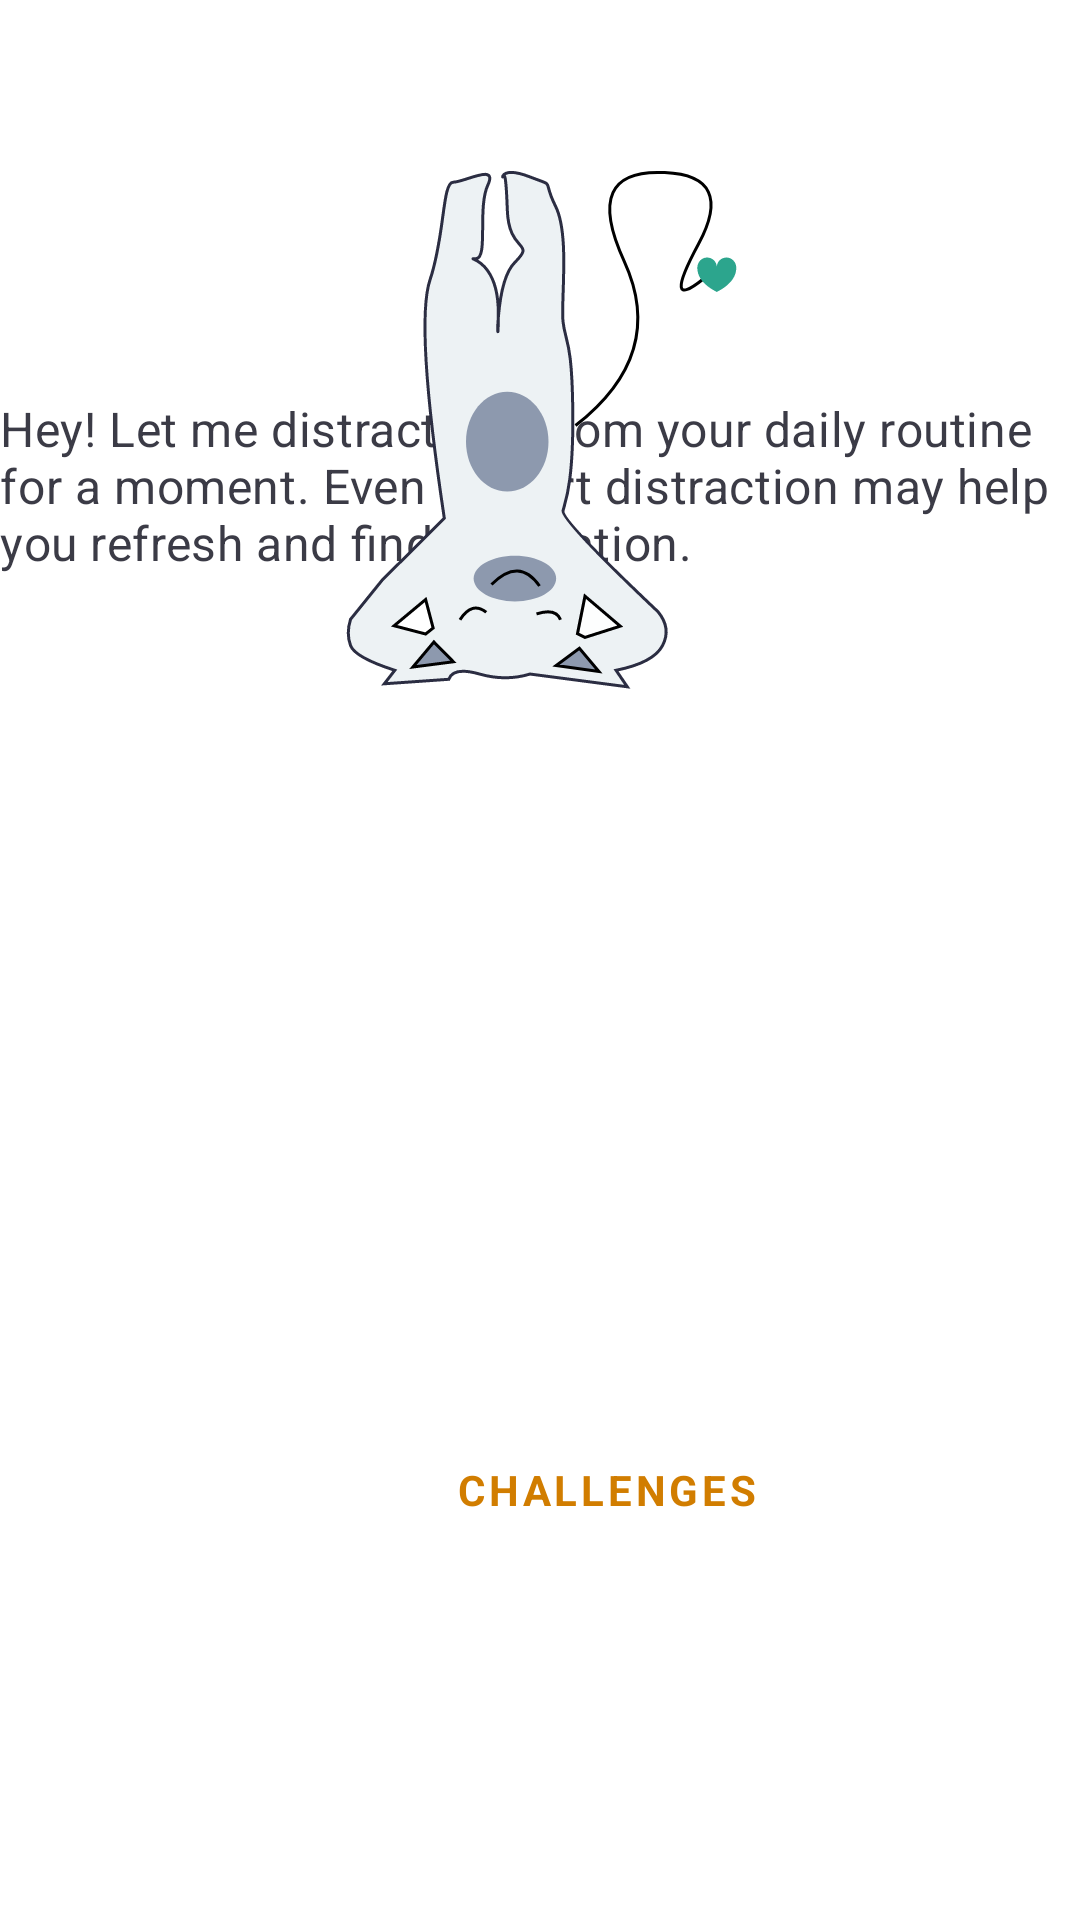

The Android layout XML behind this screen, and the referenced resources:
<!-- AndroidManifest.xml: application theme AppTheme.NoActionBar -->
<!-- res/layout/intro_fragment.xml -->
<?xml version="1.0" encoding="utf-8"?>
<layout xmlns:android="http://schemas.android.com/apk/res/android"
    xmlns:app="http://schemas.android.com/apk/res-auto"
    xmlns:tools="http://schemas.android.com/tools"
    android:orientation="vertical"
    tools:context="com.free.your_mind.IntroFragment">

    <androidx.constraintlayout.widget.ConstraintLayout
        android:id="@+id/introConstraint"
        android:layout_width="match_parent"
        android:layout_height="match_parent">

        <Button
            android:id="@+id/start"
            style="@style/MainButton"
            android:layout_width="wrap_content"
            android:layout_height="wrap_content"
            android:layout_marginBottom="114dp"
            android:gravity="bottom|center"
            android:text="@string/Challenges"
            app:layout_constraintBottom_toBottomOf="parent"
            app:layout_constraintEnd_toEndOf="parent"
            app:layout_constraintHorizontal_bias="0.6"
            app:layout_constraintStart_toStartOf="parent" />

        <TextView
            android:id="@+id/textView"
            android:layout_width="match_parent"
            android:layout_height="wrap_content"
            android:layout_marginTop="132dp"
            android:text="@string/Welcome"
            android:textAppearance="@style/TextAppearance.Title"
            android:textSize="16sp"
            app:layout_constraintStart_toStartOf="parent"
            app:layout_constraintTop_toTopOf="parent" />

        <ImageView
            android:id="@+id/imageView2"
            android:layout_width="wrap_content"
            android:layout_height="wrap_content"
            android:src="@drawable/cat"
            app:layout_constraintEnd_toEndOf="parent"
            app:layout_constraintStart_toStartOf="parent"
            tools:layout_editor_absoluteY="385dp" />
    </androidx.constraintlayout.widget.ConstraintLayout>
</layout>
<!-- resources referenced by this layout -->
<resources>
  <!-- drawable cat: vector/xml drawable (drawable, 5804 chars, omitted) -->
  <string name="Challenges">Challenges</string>
  <string name="Welcome">Hey! Let me distract you from your daily routine for a moment.
          Even a short distraction may help you refresh and find inspiration.</string>
  <style name="MainButton" parent="Widget.MaterialComponents.Button.OutlinedButton">
          <item name="strokeColor">#ffffff</item>
          <item name="android:textColor">#d17d00</item>
          <item name="strokeWidth">1dp</item>
          <item name="android:textStyle">bold</item>
          <item name="android:padding">20dp</item>
          <item name="android:backgroundTint">@color/colorLight</item>
          <item name="cornerRadius">12dp</item>
      </style>
  <style name="TextAppearance.Title" parent="TextAppearance.MaterialComponents.Headline6">
          <item name="android:textSize">24sp</item>
          <item name="android:textColor">@color/mainTextColor</item>
      </style>
  <style name="AppTheme.NoActionBar" parent="Theme.MaterialComponents.Light.NoActionBar">
          <item name="windowActionBar">false</item>
          <item name="windowNoTitle">true</item>
          <item name="colorPrimary">@color/colorPrimary</item>
          <item name="colorPrimaryDark">@color/colorPrimaryDark</item>
          <item name="colorAccent">@color/colorAccent</item>
          <item name="fontFamily">@font/roboto_mono_thin</item>
      </style>
  <color name="colorLight">#edf2f4</color>
  <color name="mainTextColor">#3B3B46</color>
  <color name="colorPrimary">#8d99ae</color>
  <color name="colorPrimaryDark">#2b2d42</color>
  <color name="colorAccent">#84bc9c</color>
</resources>
